Run: headless pygame with SDL's dummy video driver; simulated clock (each Clock.tick advances the game by its frame time, no real sleeping); random seed 0; keys injected as events and as key.get_pressed() state; no mouse input; restart key R tapped at the start of phases 3 and 4.
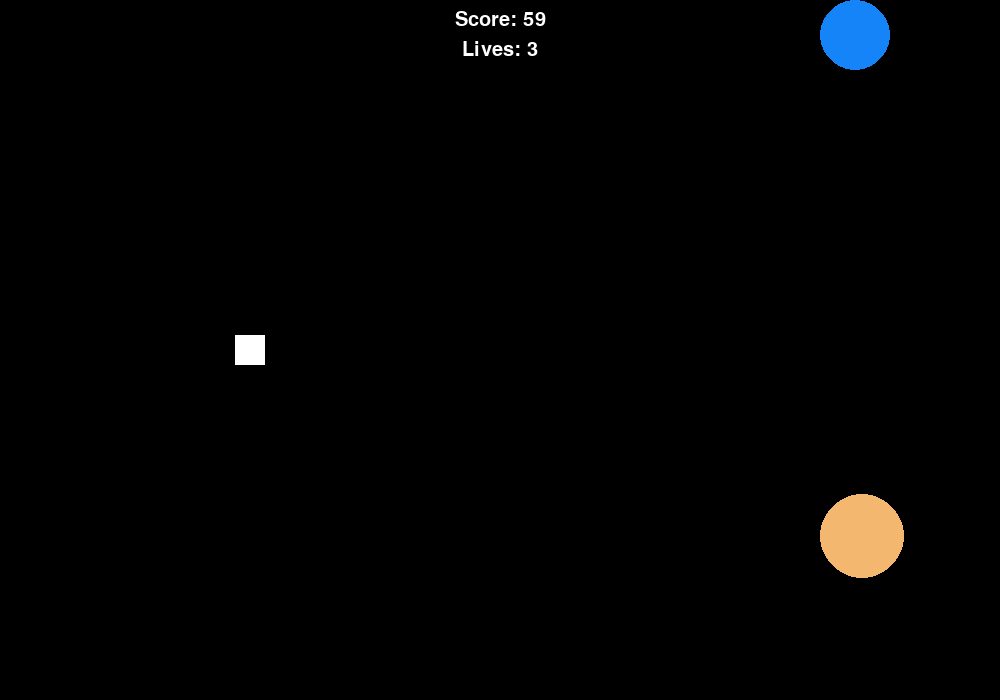
Frame 1 of 4 · flips 1–60 · no input
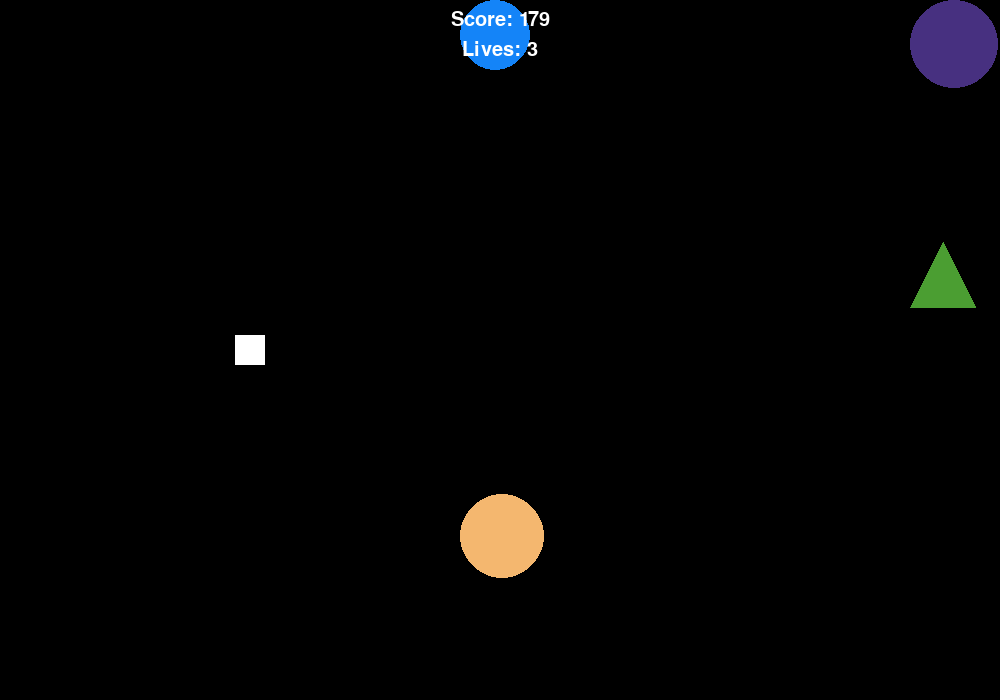
Frame 2 of 4 · flips 61–180 · tapped SPACE, RETURN · held RIGHT (→), D
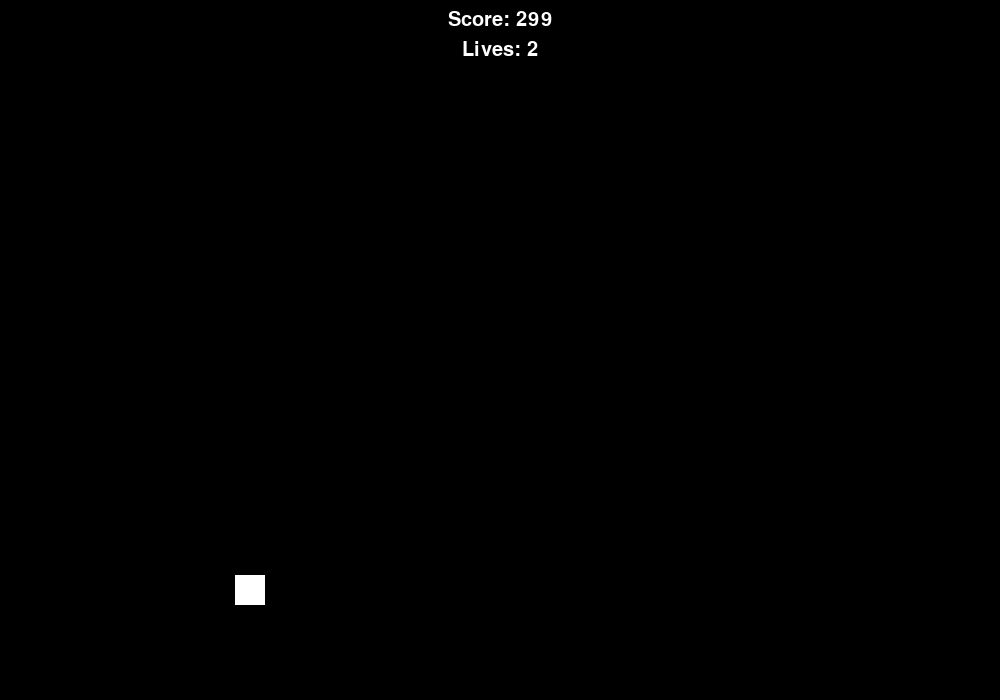
Frame 3 of 4 · flips 181–300 · tapped R · held DOWN (↓), S
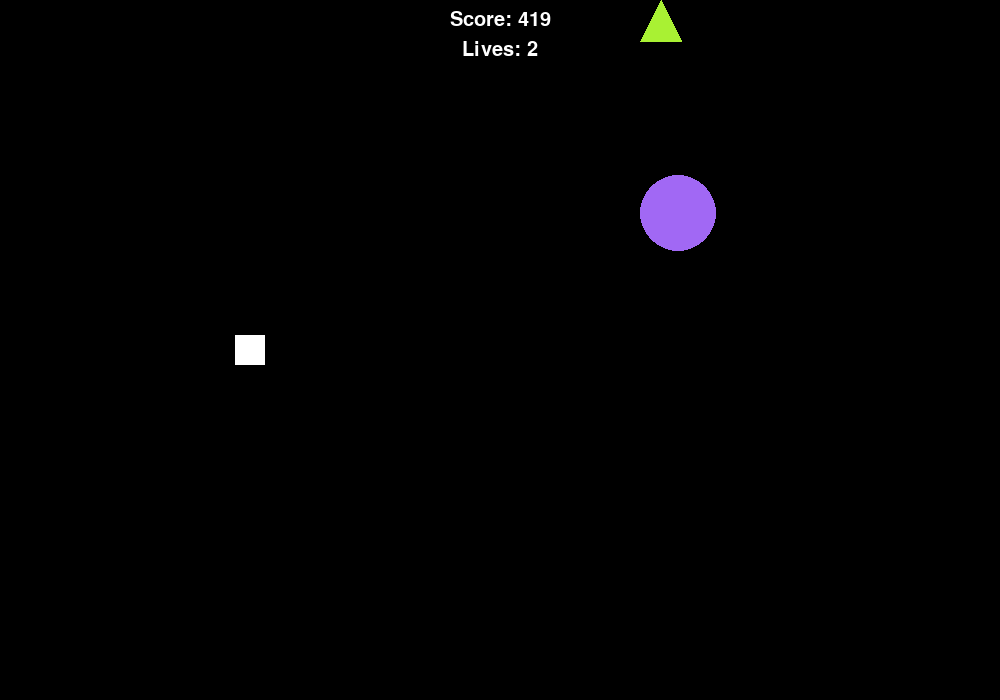
Frame 4 of 4 · flips 301–420 · tapped R · held LEFT (←), A, UP (↑), W

The pygame program that drew these frames:

import pygame
import random
import math

# Initialize Pygame
pygame.init()

# Constants
SCREEN_WIDTH = 1000
SCREEN_HEIGHT = 700
PLAYER_SIZE = 30
OBSTACLE_WIDTH = 50
OBSTACLE_GAP = 50
OBSTACLE_SPEED = 3
PLAYER_SPEED = 2
WHITE = (255, 255, 255)
BLACK = (0, 0, 0)
RED = (255, 0, 0)

# Set up the screen
screen = pygame.display.set_mode((SCREEN_WIDTH, SCREEN_HEIGHT))
pygame.display.set_caption("Triangle Escape")

# Player triangle class
class Player(pygame.sprite.Sprite):
    def __init__(self):
        super().__init__()
        self.image = pygame.Surface((PLAYER_SIZE, PLAYER_SIZE))
        self.image.fill(WHITE)
        self.rect = self.image.get_rect()
        self.rect.center = (SCREEN_WIDTH // 4, SCREEN_HEIGHT // 2)
        self.speed = PLAYER_SPEED

    def update(self):
        keys = pygame.key.get_pressed()
        if keys[pygame.K_UP]:
            self.rect.y -= self.speed
        if keys[pygame.K_DOWN]:
            self.rect.y += self.speed

        # Keep player within screen bounds
        if self.rect.top < 0:
            self.rect.top = 0
        elif self.rect.bottom > SCREEN_HEIGHT:
            self.rect.bottom = SCREEN_HEIGHT

# Obstacle class
class Obstacle(pygame.sprite.Sprite):
    def __init__(self, y):
        super().__init__()
        self.shape = random.choice(['rectangle', 'circle', 'triangle'])
        self.color = (random.randint(0, 255), random.randint(0, 255), random.randint(0, 255))
        if self.shape == 'rectangle':
            self.width = random.randint(20, 100)
            self.height = random.randint(20, 100)
            self.image = pygame.Surface((self.width, self.height))
            self.image.fill(self.color)
            self.rect = self.image.get_rect()
            self.rect.x = SCREEN_WIDTH
            self.rect.y = y
        elif self.shape == 'circle':
            self.radius = random.randint(10, 50)
            self.image = pygame.Surface((self.radius * 2, self.radius * 2))
            self.image.fill((0, 0, 0, 0))  # Make transparent
            self.rect = self.image.get_rect()
            pygame.draw.circle(self.image, self.color, (self.radius, self.radius), self.radius)
            self.rect.x = SCREEN_WIDTH
            self.rect.y = y
        elif self.shape == 'triangle':
            self.size = random.randint(20, 80)
            self.image = pygame.Surface((self.size, self.size))
            self.image.fill((0, 0, 0, 0))  # Make transparent
            self.rect = self.image.get_rect()
            pygame.draw.polygon(self.image, self.color, [(self.size // 2, 0), (0, self.size), (self.size, self.size)])
            self.rect.x = SCREEN_WIDTH
            self.rect.y = y

    def update(self):
        self.rect.x -= OBSTACLE_SPEED  # Move obstacles from right to left
        # If obstacle is completely off the screen, remove it
        if self.rect.right < 0:
            self.kill()

# Function to generate obstacles
def create_obstacle():
    top_height = random.randint(50, SCREEN_HEIGHT - OBSTACLE_GAP - 50)
    bottom_height = SCREEN_HEIGHT - top_height - OBSTACLE_GAP
    top_obstacle = Obstacle(0)
    bottom_obstacle = Obstacle(top_height + OBSTACLE_GAP)
    return top_obstacle, bottom_obstacle

# Function to draw text on the screen
def draw_text(surface, text, size, x, y):
    font = pygame.font.Font(None, size)
    text_surface = font.render(text, True, WHITE)
    text_rect = text_surface.get_rect()
    text_rect.midtop = (x, y)
    surface.blit(text_surface, text_rect)

# Main game function
def main():
    # Initialize game variables
    player = Player()
    obstacles = pygame.sprite.Group()
    all_sprites = pygame.sprite.Group()
    all_sprites.add(player)
    lives = 3
    score = 0
    obstacle_frequency = 150
    game_over = False

    # Game loop
    running = True
    while running:
        # Event handling
        for event in pygame.event.get():
            if event.type == pygame.QUIT:
                running = False
            if event.type == pygame.KEYDOWN:
                if event.key == pygame.K_ESCAPE:
                    running = False
                elif event.key == pygame.K_r and game_over:
                    main()  # Restart game

        # Add obstacles
        if not game_over and score % obstacle_frequency == 0:
            top_obstacle, bottom_obstacle = create_obstacle()
            obstacles.add(top_obstacle, bottom_obstacle)
            all_sprites.add(top_obstacle, bottom_obstacle)

        # Update sprites
        all_sprites.update()

        # Check for collisions
        if pygame.sprite.spritecollide(player, obstacles, False):
            lives -= 1
            if lives == 0:
                game_over = True
            else:
                for obstacle in obstacles:
                    obstacle.kill()

        # Clear screen
        screen.fill(BLACK)

        # Draw sprites
        all_sprites.draw(screen)

        # Draw score and lives
        draw_text(screen, f"Score: {score}", 30, SCREEN_WIDTH // 2, 10)
        draw_text(screen, f"Lives: {lives}", 30, SCREEN_WIDTH // 2, 40)

        # Update display
        pygame.display.flip()

        # Increment score
        if not game_over:
            score += 1

        # Game over condition
        if game_over:
            draw_text(screen, "Game Over", 50, SCREEN_WIDTH // 2, SCREEN_HEIGHT // 2)
            draw_text(screen, "Press R to Restart", 30, SCREEN_WIDTH // 2, SCREEN_HEIGHT // 2 + 50)
            pygame.display.flip()

# Run the game
if __name__ == "__main__":
    main()
